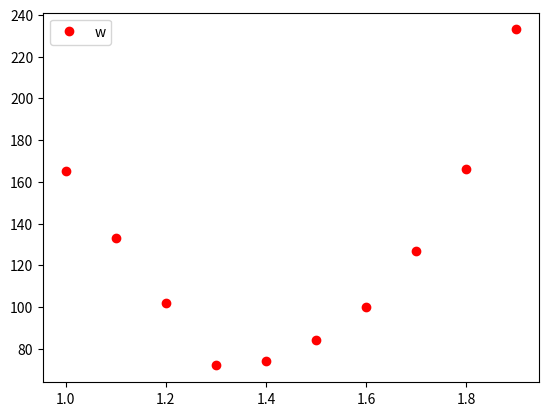

Generate this figure with matplotlib:
# SOR法
# http://fornext1119.web.fc2.com/NumericOperation/vol_06/Text/10_02_06.xhtml
import numpy as np
import matplotlib.pyplot as plt
from scipy import optimize

N = 3

# １次元配列を表示
def disp_vector(row):
    for col in row:
        print('%14.10f ' % col)
    print("")

# SOR法
def SOR(a, b, x0, w):
    loop_counter=0
    #w=1.5
    while True:
        loop_counter+=1
        x1 = 0.0
        finish = True
        for i in range(N):
            x1 = 0
            for j in range(N):
                if (j != i):
                    x1 += a[i][j] * x0[j]

           # x1 = (b[i] - x1) / a[i][i]  # ガウス・ザイデル法
            x1 = w * (b[i] - x1) / a[i][i] + (1 - w) * x0[i]  #SOR法
            if (abs(x1 - x0[i]) > 0.0000000001):
                finish = False
            x0[i] = x1

        if (finish):
            return loop_counter

        #print("loop=",loop_counter )
        #disp_vector(x0)

def setmatrix():
    # 例題１
    #a1_lis = [2, 2, 6]
    #a2_lis = [3, 5, 13]
    #a3_lis = [5, 8, 24] 
    #a=[a1_lis, a2_lis, a3_lis]
    #b =  [24, 52, 93] 
    #c =  [ 0, 0, 0] 

    a = [[2.0, 2.0, 6.0], [3.0, 5.0, 13.0], [5.0, 8.0, 24.0]]
    b = [24.0, 52.0, 93.0]
    c = [0.0, 0.0, 0.0]
    return a, b, c


# SOR-Loop
w_array, w_result = [], []
w = 1.0
while w < 2.0:
    loop_counter = 0
    a,b,c=setmatrix()
    loop_counter =SOR(a,b,c, w)
    print("w=", w, "loop=", loop_counter)
    disp_vector(c)
    w_array.append(w)
    w_result.append(loop_counter)
    w += 0.1

plt.plot(w_array,w_result, 'o', color='Red',label='LoopC') #正解データのプロット
plt.legend(['w','LoopC'], loc='best')  # legendの指定
#plt.xlim([-7, 7])  # x軸のプロット範囲 
#plt.ylim([-4, 4]) # y軸のプロット範囲
plt.show()